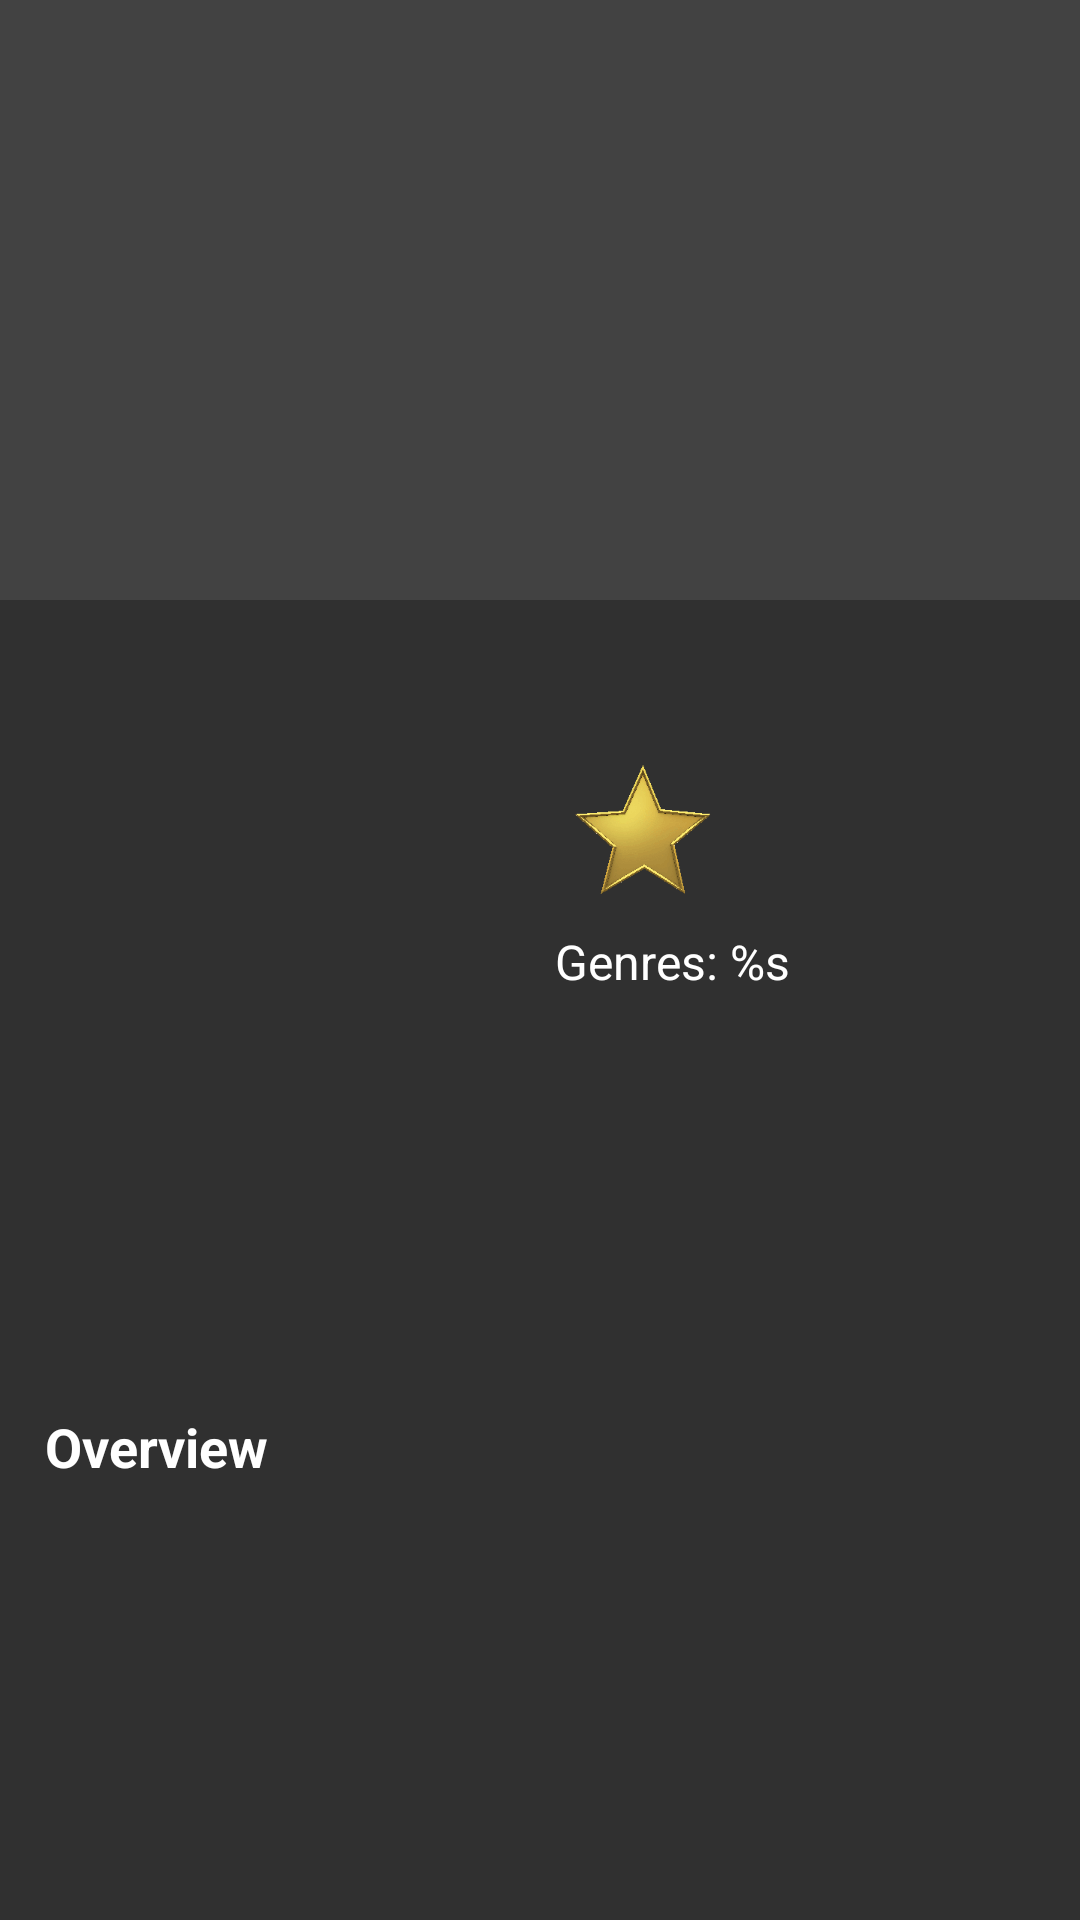

Here is an Android app screen rendered from its layout file. Give the layout XML and the strings, colors and styles it references.
<!-- AndroidManifest.xml: application theme AppTheme -->
<!-- res/layout/activity_movie_details.xml -->
<?xml version="1.0" encoding="utf-8"?>
<android.support.design.widget.CoordinatorLayout xmlns:android="http://schemas.android.com/apk/res/android"
    xmlns:app="http://schemas.android.com/apk/res-auto"
    xmlns:tools="http://schemas.android.com/tools"
    android:id="@+id/coordinator_details"
    android:layout_width="match_parent"
    android:layout_height="match_parent"
    tools:context=".movie_details.MovieDetailsActivity">

    <android.support.design.widget.AppBarLayout
        android:layout_width="match_parent"
        android:layout_height="wrap_content"
        android:background="?attr/colorPrimary">
        <android.support.design.widget.CollapsingToolbarLayout
            android:layout_width="match_parent"
            android:layout_height="match_parent"
            app:contentScrim="?attr/colorPrimary"
            app:layout_scrollFlags="scroll|exitUntilCollapsed"
            app:expandedTitleTextAppearance="@style/Theme.Toolbar.Title">
            <ImageView
                android:id="@+id/img_context"
                android:layout_width="match_parent"
                android:layout_height="200dp"
                android:scaleType="centerCrop"
                android:src="@drawable/ic_image_placeholder"
                app:layout_collapseMode="parallax" />
            <android.support.v7.widget.Toolbar
                android:id="@+id/toolbar"
                android:layout_width="match_parent"
                android:layout_height="?attr/actionBarSize"
                app:layout_collapseMode="pin"
                app:theme="@style/ToolBarStyle"
                app:titleTextAppearance="@style/Theme.Toolbar.Title"/>
        </android.support.design.widget.CollapsingToolbarLayout>
    </android.support.design.widget.AppBarLayout>

    <android.support.v4.widget.NestedScrollView
        android:layout_width="match_parent"
        android:layout_height="match_parent"
        android:clipToPadding="false"
        app:layout_behavior="@string/appbar_scrolling_view_behavior">

        <LinearLayout
            android:layout_width="match_parent"
            android:layout_height="wrap_content"
            android:orientation="vertical"
            android:paddingBottom="20dp">

            <LinearLayout
                android:layout_width="match_parent"
                android:layout_height="wrap_content"
                android:orientation="horizontal"
                android:layout_margin="15dp">

                <ImageView
                    android:id="@+id/img_poster"
                    android:layout_width="160dp"
                    android:layout_height="240dp" />

                <LinearLayout
                    android:layout_width="match_parent"
                    android:layout_height="wrap_content"
                    android:orientation="vertical"
                    android:padding="10dp">

                    <TextView
                        android:id="@+id/tv_movie_title"
                        android:layout_width="wrap_content"
                        android:layout_height="wrap_content"
                        android:textSize="@dimen/movie_title"
                        android:textColor="@android:color/white"
                        android:textStyle="bold"
                        tools:text="Gnomeu e Julieta: O mistério do Jardim"/>

                    <RelativeLayout
                        android:layout_width="match_parent"
                        android:layout_height="wrap_content"
                        android:paddingTop="5dp">

                        <TextView
                            android:id="@+id/tv_vote_average"
                            android:layout_width="wrap_content"
                            android:layout_height="wrap_content"
                            android:paddingStart="5dp"
                            android:paddingEnd="5dp"
                            android:textSize="@dimen/vote_size"
                            android:textColor="@android:color/white"
                            android:textStyle="bold"
                            android:drawableStart="@drawable/star"
                            android:drawablePadding="5dp"
                            tools:text="6.2" />

                        <ImageView
                            android:id="@+id/img_adult"
                            android:layout_width="wrap_content"
                            android:layout_height="wrap_content"
                            android:src="@drawable/under_18"
                            android:visibility="gone"
                            android:layout_alignParentEnd="true"/>

                    </RelativeLayout>

                    <TextView
                        android:id="@+id/tv_genres"
                        android:layout_width="wrap_content"
                        android:layout_height="wrap_content"
                        android:paddingTop="10dp"
                        android:text="@string/genres_placeholder"
                        android:textSize="@dimen/details_text_size"
                        android:textColor="@android:color/white"
                        tools:text="Genres: Ação, Aventura, Comeédia, Drama"/>

                    <TextView
                        android:id="@+id/tv_release_date"
                        android:layout_width="wrap_content"
                        android:layout_height="wrap_content"
                        android:paddingTop="10dp"
                        android:textSize="@dimen/details_text_size"
                        android:textColor="@android:color/white"
                        tools:text="Release: 01/23/2019"/>

                </LinearLayout>

            </LinearLayout>

            <TextView
                android:layout_width="wrap_content"
                android:layout_height="wrap_content"
                android:paddingStart="15dp"
                android:paddingEnd="15dp"
                android:text="@string/overview"
                android:textSize="18sp"
                android:textStyle="bold"
                android:textColor="@android:color/white" />

            <TextView
                android:id="@+id/tv_overview"
                android:layout_width="wrap_content"
                android:layout_height="wrap_content"
                android:paddingStart="15dp"
                android:paddingEnd="15dp"
                android:textSize="14sp"
                android:textColor="@android:color/white"
                tools:text="Lorem ipsum dolor sit amet, consectetur adipiscing elit. Nullam pretium nunc lacus, eget ultrices justo suscipit sed. Lorem ipsum dolor sit amet, consectetur adipiscing elit. Morbi non mauris sit amet nulla tristique maximus quis nec leo. Vestibulum ac facilisis neque. In eu fringilla ipsum. Donec et posuere velit. Vivamus pretium posuere arcu, ac lobortis sapien placerat eget. Aliquam dapibus hendrerit quam. Vestibulum ante ipsum primis in faucibus orci luctus et ultrices posuere cubilia Curae; Sed sit amet nibh sit amet velit euismod rutrum quis nec velit. Vestibulum ante ipsum primis in faucibus orci luctus et ultrices posuere cubilia Curae; Donec ac ante ut ligula finibus vestibulum ut a sapien."/>

        </LinearLayout>

    </android.support.v4.widget.NestedScrollView>

</android.support.design.widget.CoordinatorLayout>
<!-- resources referenced by this layout -->
<resources>
  <dimen name="details_text_size">12sp</dimen>
  <dimen name="movie_title">16sp</dimen>
  <dimen name="vote_size">22sp</dimen>
  <!-- drawable star: png bitmap (drawable-hdpi, 3827 bytes) -->
  <!-- drawable under_18: png bitmap (drawable-hdpi, 5151 bytes) -->
  <string name="genres_placeholder">Genres: %s</string>
  <string name="overview">Overview</string>
  <style name="Theme.Toolbar.Title" parent="TextAppearance.Widget.AppCompat.Toolbar.Title">
          <item name="android:textColor">@android:color/white</item>
      </style>
  <style name="ToolBarStyle" parent="Theme.Design.Light.NoActionBar">
          <item name="android:textColorPrimary">@android:color/white</item>
          <item name="android:textColorSecondary">@android:color/white</item>
          <item name="actionMenuTextColor">@android:color/white</item>
          <item name="android:textColor">@android:color/white</item>
      </style>
  <style name="AppTheme" parent="Theme.AppCompat.NoActionBar">
          <item name="colorPrimary">@color/colorPrimary</item>
          <item name="colorPrimaryDark">@color/colorPrimaryDark</item>
          <item name="colorAccent">@color/colorAccent</item>
      </style>
  <color name="colorPrimary">#424242</color>
  <color name="colorPrimaryDark">#1B1B1B</color>
  <color name="colorAccent">@android:color/white</color>
</resources>
